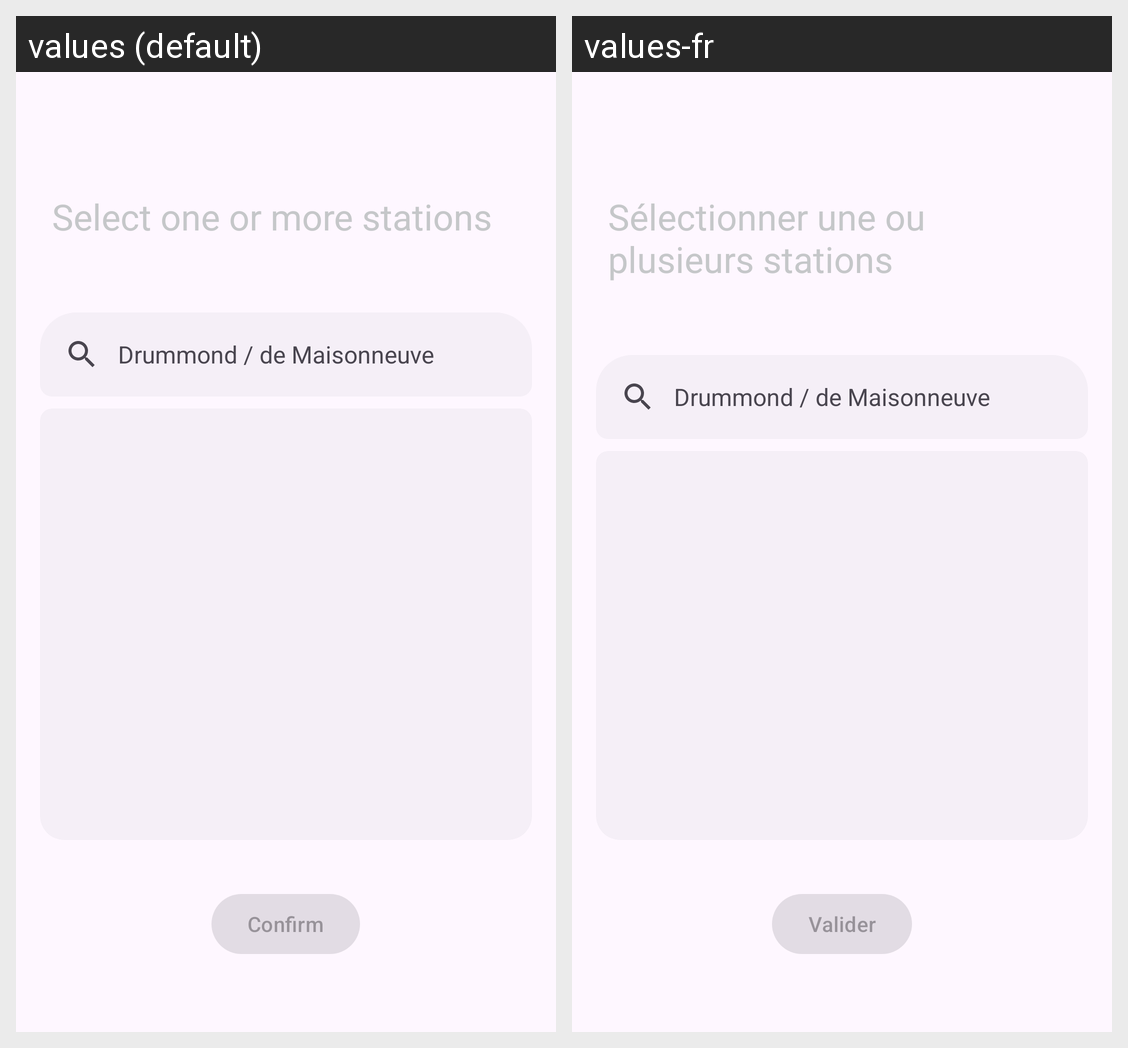

The Android screen above is rendered under two locales of the same app. Produce the string resources it draws, with the default and per-locale values.
Android screen res/layout/widget_configure_activity.xml rendered under 2 locales, left to right: values (default), values-fr. Device: Nexus 5 (rendered at 1080×1920; each locale shown at half size, 540×960, under a caption strip naming it); theme Theme.BixBrother.
Strings drawn on this screen, with the default value and each locale's value (text and hints the layout hard-codes, and strings that could not be matched under every locale, appear in the picture but are not listed):

activity_configure_heading
  values: Select one or more stations
  values-fr: Sélectionner une ou plusieurs stations

station_search_hint
  values: Drummond / de Maisonneuve
  values-fr: Drummond / de Maisonneuve  [not translated; the default value is used]

activity_configure_done
  values: Confirm
  values-fr: Valider
